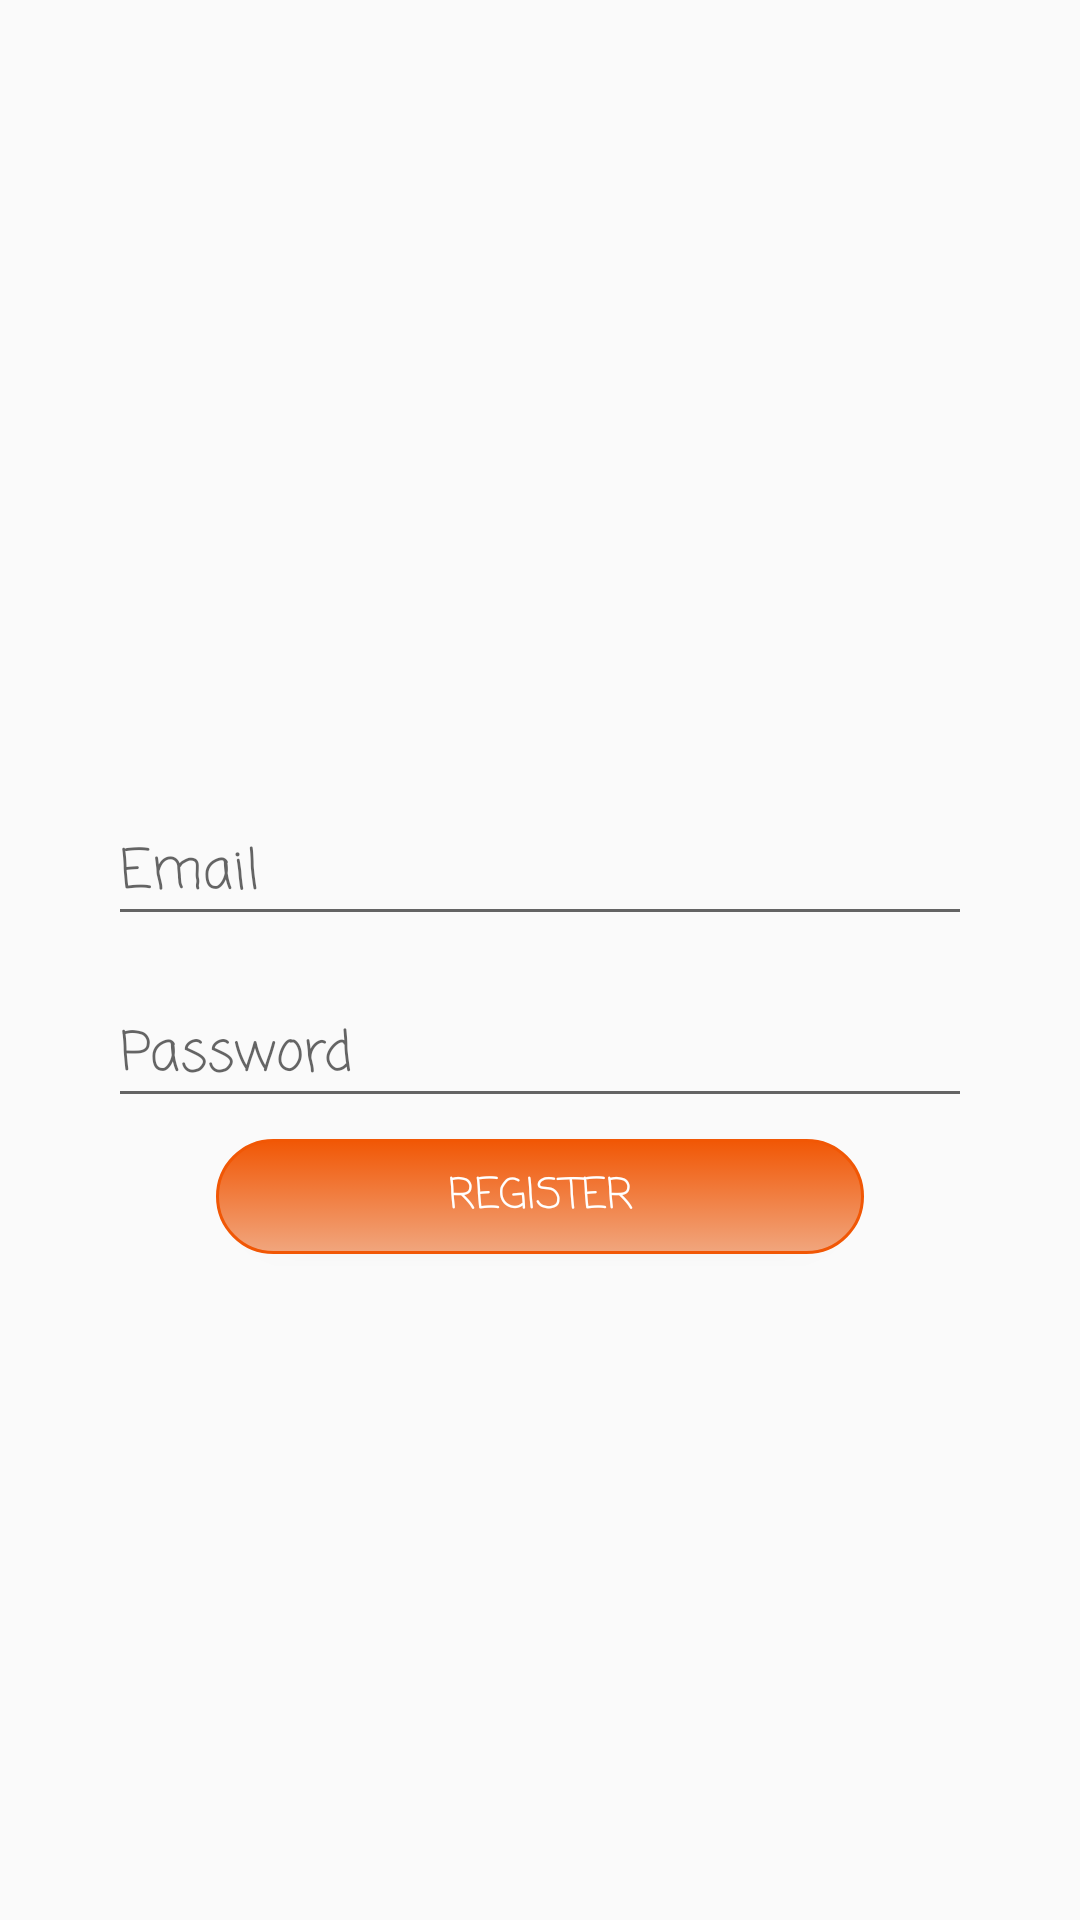

Write the Android layout XML for this screen, with the resource values it uses.
<!-- AndroidManifest.xml: application theme Theme.LostPet -->
<!-- res/layout/fragment_register.xml -->
<?xml version="1.0" encoding="utf-8"?>
<androidx.constraintlayout.widget.ConstraintLayout xmlns:android="http://schemas.android.com/apk/res/android"
    xmlns:tools="http://schemas.android.com/tools"
    android:layout_width="match_parent"
    android:layout_height="match_parent"
    android:background="@drawable/background"
    xmlns:app="http://schemas.android.com/apk/res-auto">

    <EditText
        android:id="@+id/edt_email"
        android:fontFamily="casual"
        android:layout_width="0dp"
        app:layout_constraintWidth_percent="0.8"
        android:layout_height="wrap_content"
        app:layout_constraintStart_toStartOf="parent"
        app:layout_constraintEnd_toEndOf="parent"
        app:layout_constraintVertical_bias="0.5"
        app:layout_constraintVertical_chainStyle="packed"
        app:layout_constraintTop_toTopOf="parent"
        android:hint="@string/email"
        android:inputType="textEmailAddress"
        app:layout_constraintBottom_toTopOf="@id/edt_password"
        />
    <EditText
        android:id="@+id/edt_password"
        android:layout_width="0dp"
        android:fontFamily="casual"
        app:layout_constraintWidth_percent="0.8"
        android:layout_marginTop="@dimen/default_space"
        android:layout_height="wrap_content"
        app:layout_constraintStart_toStartOf="parent"
        android:hint="@string/password"
        android:inputType="numberPassword"
        app:layout_constraintEnd_toEndOf="parent"
        app:layout_constraintBottom_toBottomOf="parent"
        app:layout_constraintTop_toBottomOf="@id/edt_email"
        />

    <Button
        android:id="@+id/btn_register"
        android:layout_width="0dp"
        android:drawableLeft="@drawable/ic_pet"
        android:drawableRight="@drawable/ic_pet"
        android:fontFamily="casual"
        android:layout_height="0dp"
        android:background="@drawable/selector_button_background_orange"
        android:text="@string/register"
        android:textColor="@color/selector_white_alpha"
        app:layout_constraintBottom_toBottomOf="parent"
        app:layout_constraintEnd_toEndOf="parent"
        app:layout_constraintHeight_percent="0.06"
        app:layout_constraintStart_toStartOf="parent"
        app:layout_constraintTop_toBottomOf="@id/edt_password"
        app:layout_constraintVertical_bias="0.031"
        app:layout_constraintWidth_percent="0.6" />
</androidx.constraintlayout.widget.ConstraintLayout>
<!-- resources referenced by this layout -->
<resources>
  <dimen name="default_space">16dp</dimen>
  <!-- drawable selector_button_background_orange (drawable-v24) -->
  <?xml version="1.0" encoding="utf-8"?>
  <selector xmlns:android="http://schemas.android.com/apk/res/android">
      <item android:drawable="@drawable/shape_button_background_orange_reverse"  android:state_selected="true"></item>
      <item android:drawable="@drawable/shape_button_background_orange_reverse" android:state_pressed="true"></item>
      <item android:drawable="@drawable/shape_button_background_orange"/>
  </selector>
  <string name="email">Email</string>
  <string name="password">Password</string>
  <string name="register">Register</string>
  <style name="Theme.LostPet" parent="Theme.AppCompat.DayNight.NoActionBar">
          
          <item name="colorPrimary">@color/light_orange</item>
          <item name="colorPrimaryVariant">@color/red_pink</item>
          <item name="colorOnPrimary">@color/light_pink</item>
          
          <item name="colorSecondary">@color/teal_200</item>
          <item name="colorSecondaryVariant">@color/teal_700</item>
          <item name="colorOnSecondary">@color/light_pink</item>
          
          <item name="android:statusBarColor" tools:targetApi="l">?attr/colorPrimaryVariant</item>
          
          <item name="android:colorAccent">@color/light_orange</item>
          <item name="actionBarStyle">@color/light_orange</item>
          <item name="actionBarItemBackground">@color/light_orange</item>
      </style>
  <!-- drawable shape_button_background_orange_reverse (drawable-v24) -->
  <?xml version="1.0" encoding="utf-8"?>
  <shape xmlns:android="http://schemas.android.com/apk/res/android"
      android:shape="rectangle" >
  
  
      <gradient android:startColor="@color/light_orange"
          android:endColor="@color/hot_orange"
          android:angle="-90"/>
      <stroke android:color="@color/hot_orange"
          android:width="1dp"/>
      <corners android:radius="70dp"/>
      <padding
          android:top="1dp"
          android:right="1dp"
          android:bottom="1dp"
          android:left="1dp"/>
  
  </shape>
  <!-- drawable shape_button_background_orange (drawable-v24) -->
  <?xml version="1.0" encoding="utf-8"?>
  <shape xmlns:android="http://schemas.android.com/apk/res/android"
      android:shape="rectangle" >
  
  
      <gradient android:startColor="@color/light_orange"
          android:endColor="@color/hot_orange"
          android:angle="90"/>
      <stroke android:color="@color/hot_orange"
          android:width="1dp"/>
      <corners android:radius="70dp"/>
      <padding
          android:top="1dp"
          android:right="1dp"
          android:bottom="1dp"
          android:left="1dp"/>
  
  </shape>
  <color name="light_orange">#F1A67E</color>
  <color name="red_pink">#EC1451</color>
  <color name="light_pink">#EF768E</color>
  <color name="teal_200">#FF03DAC5</color>
  <color name="teal_700">#FF018786</color>
  <color name="hot_orange">#F15705</color>
</resources>
